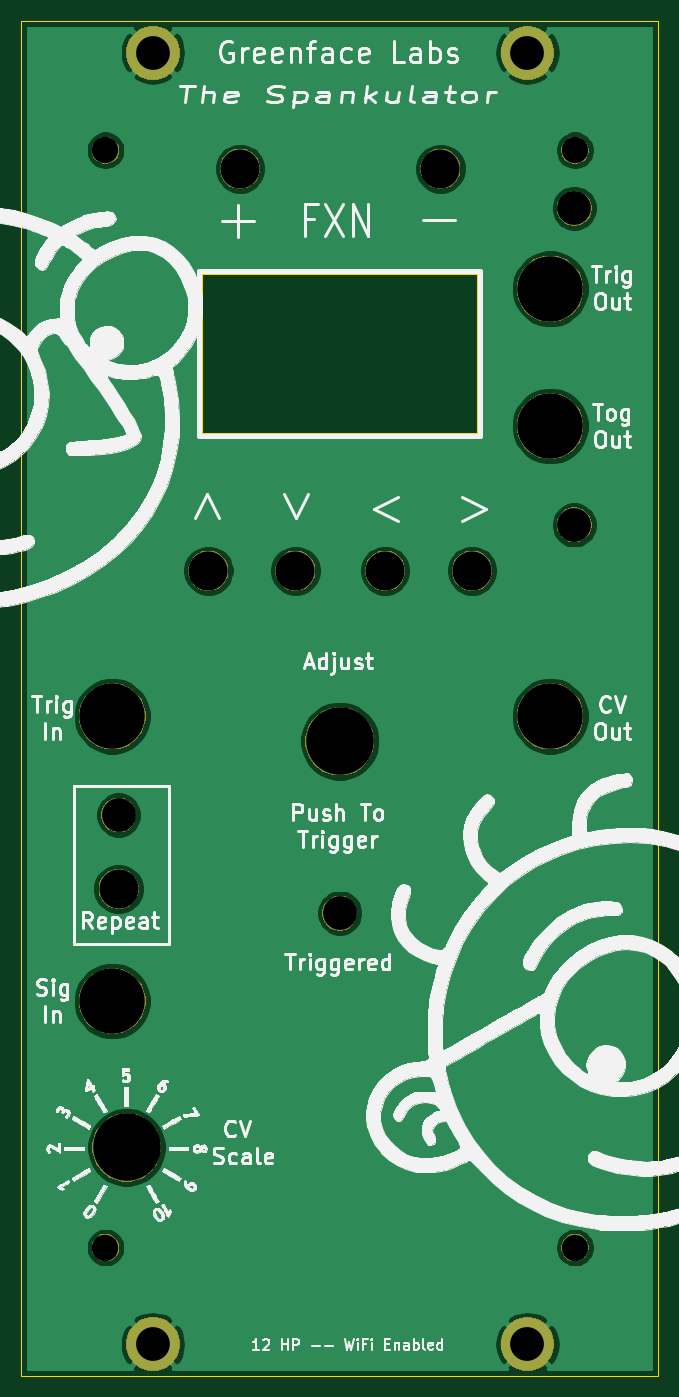
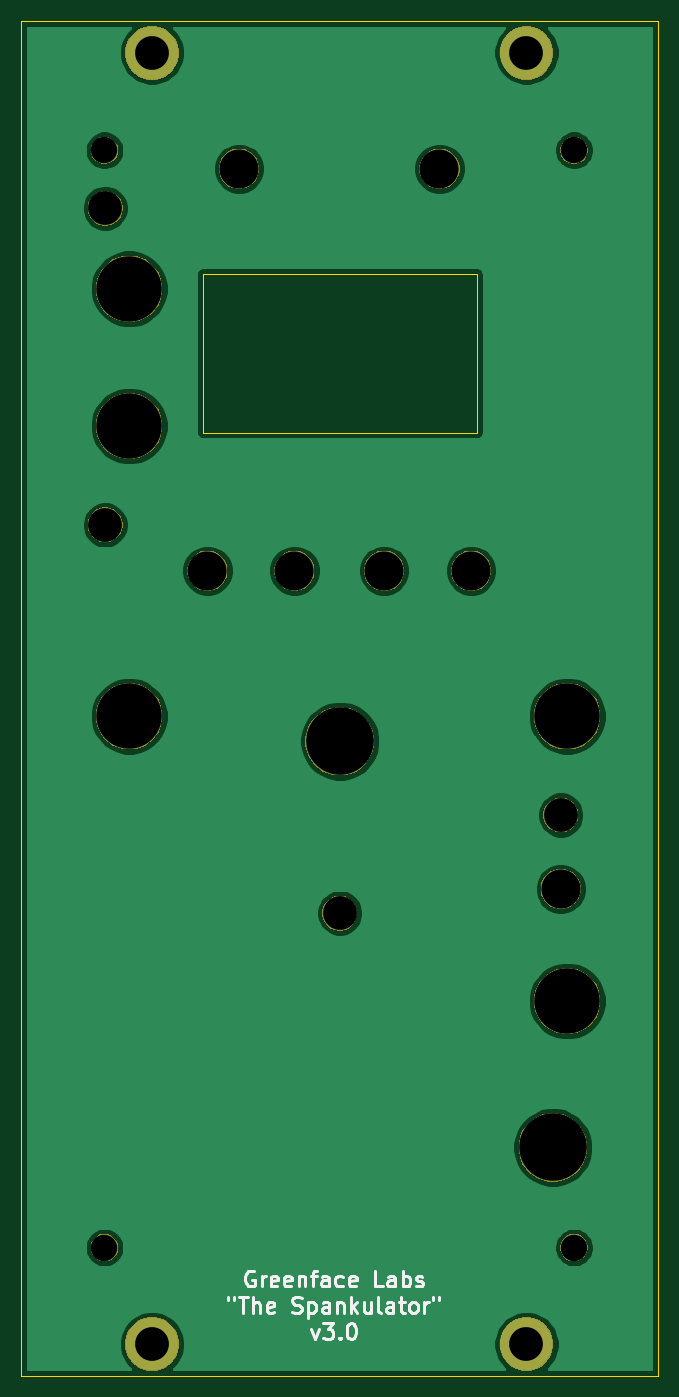
Circuit board: 11 layer files. Board 60.4 x 128.4 mm.
- bottom_copper: SpankulatorPanel-B_Cu.gbr (46457 bytes)
- bottom_mask: SpankulatorPanel-B_Mask.gbr (26381 bytes)
- paste: SpankulatorPanel-B_Paste.gbr (498 bytes)
- bottom_silk: SpankulatorPanel-B_SilkS.gbr (9498 bytes)
- outline: SpankulatorPanel-Edge_Cuts.gbr (881 bytes)
- top_copper: SpankulatorPanel-F_Cu.gbr (49743 bytes)
- top_mask: SpankulatorPanel-F_Mask.gbr (26381 bytes)
- paste: SpankulatorPanel-F_Paste.gbr (498 bytes)
- top_silk: SpankulatorPanel-F_SilkS.gbr (198417 bytes)
- drill: SpankulatorPanel-NPTH.drl (680 bytes)
- drill: SpankulatorPanel-PTH.drl (345 bytes)

=== bottom_copper: SpankulatorPanel-B_Cu.gbr (46457 bytes, source omitted) ===
=== bottom_mask: SpankulatorPanel-B_Mask.gbr (26381 bytes, source omitted) ===
=== paste: SpankulatorPanel-B_Paste.gbr ===
G04 #@! TF.GenerationSoftware,KiCad,Pcbnew,(5.1.2)-1*
G04 #@! TF.CreationDate,2021-03-02T12:14:59-08:00*
G04 #@! TF.ProjectId,SpankulatorPanel,5370616e-6b75-46c6-9174-6f7250616e65,rev?*
G04 #@! TF.SameCoordinates,Original*
G04 #@! TF.FileFunction,Paste,Bot*
G04 #@! TF.FilePolarity,Positive*
%FSLAX46Y46*%
G04 Gerber Fmt 4.6, Leading zero omitted, Abs format (unit mm)*
G04 Created by KiCad (PCBNEW (5.1.2)-1) date 2021-03-02 12:14:59*
%MOMM*%
%LPD*%
G04 APERTURE LIST*
G04 APERTURE END LIST*
M02*

=== bottom_silk: SpankulatorPanel-B_SilkS.gbr (9498 bytes, source omitted) ===
=== outline: SpankulatorPanel-Edge_Cuts.gbr ===
G04 #@! TF.GenerationSoftware,KiCad,Pcbnew,(5.1.2)-1*
G04 #@! TF.CreationDate,2021-03-02T12:14:59-08:00*
G04 #@! TF.ProjectId,SpankulatorPanel,5370616e-6b75-46c6-9174-6f7250616e65,rev?*
G04 #@! TF.SameCoordinates,Original*
G04 #@! TF.FileFunction,Profile,NP*
%FSLAX46Y46*%
G04 Gerber Fmt 4.6, Leading zero omitted, Abs format (unit mm)*
G04 Created by KiCad (PCBNEW (5.1.2)-1) date 2021-03-02 12:14:59*
%MOMM*%
%LPD*%
G04 APERTURE LIST*
%ADD10C,0.050000*%
G04 APERTURE END LIST*
D10*
X98200000Y-64000000D02*
X72200000Y-64000000D01*
X98200000Y-79000000D02*
X98200000Y-64000000D01*
X72200000Y-79000000D02*
X98200000Y-79000000D01*
X72200000Y-64000000D02*
X72200000Y-79000000D01*
X115400000Y-40000000D02*
X55000000Y-40000000D01*
X115400000Y-168400000D02*
X115400000Y-40000000D01*
X55000000Y-168400000D02*
X115400000Y-168400000D01*
X55000000Y-40000000D02*
X55000000Y-168400000D01*
M02*

=== top_copper: SpankulatorPanel-F_Cu.gbr (49743 bytes, source omitted) ===
=== top_mask: SpankulatorPanel-F_Mask.gbr (26381 bytes, source omitted) ===
=== paste: SpankulatorPanel-F_Paste.gbr ===
G04 #@! TF.GenerationSoftware,KiCad,Pcbnew,(5.1.2)-1*
G04 #@! TF.CreationDate,2021-03-02T12:14:59-08:00*
G04 #@! TF.ProjectId,SpankulatorPanel,5370616e-6b75-46c6-9174-6f7250616e65,rev?*
G04 #@! TF.SameCoordinates,Original*
G04 #@! TF.FileFunction,Paste,Top*
G04 #@! TF.FilePolarity,Positive*
%FSLAX46Y46*%
G04 Gerber Fmt 4.6, Leading zero omitted, Abs format (unit mm)*
G04 Created by KiCad (PCBNEW (5.1.2)-1) date 2021-03-02 12:14:59*
%MOMM*%
%LPD*%
G04 APERTURE LIST*
G04 APERTURE END LIST*
M02*

=== top_silk: SpankulatorPanel-F_SilkS.gbr (198417 bytes, source omitted) ===
=== drill: SpankulatorPanel-NPTH.drl ===
M48
; DRILL file {KiCad (5.1.2)-1} date 3/2/2021 12:12:38 PM
; FORMAT={-:-/ absolute / inch / decimal}
; #@! TF.CreationDate,2021-03-02T12:12:38-08:00
; #@! TF.GenerationSoftware,Kicad,Pcbnew,(5.1.2)-1
; #@! TF.FileFunction,NonPlated,1,2,NPTH
FMAT,2
INCH
T1C0.0984
T2C0.1260
T3C0.1457
T4C0.2441
T5C0.2520
%
G90
G05
T1
X2.4803Y-2.0571
X4.2323Y-2.0571
X4.2323Y-6.1516
X2.4803Y-6.1516
T2
X3.3543Y-4.9035
X4.2295Y-3.4547
X2.5295Y-4.5374
X4.2295Y-2.2736
T3
X3.5236Y-3.626
X3.7303Y-2.126
X2.9823Y-2.126
X3.189Y-3.626
X2.5295Y-4.813
X3.8484Y-3.626
X2.8642Y-3.626
T4
X2.5059Y-4.1685
X4.1398Y-4.1685
X4.1398Y-2.574
X4.1398Y-3.0858
X2.5059Y-5.2315
T5
X2.5591Y-5.7776
X3.3543Y-4.2618
T0
M30

=== drill: SpankulatorPanel-PTH.drl ===
M48
; DRILL file {KiCad (5.1.2)-1} date 3/2/2021 12:12:38 PM
; FORMAT={-:-/ absolute / inch / decimal}
; #@! TF.CreationDate,2021-03-02T12:12:38-08:00
; #@! TF.GenerationSoftware,Kicad,Pcbnew,(5.1.2)-1
; #@! TF.FileFunction,Plated,1,2,PTH
FMAT,2
INCH
T1C0.1260
%
G90
G05
T1
X2.6575Y-6.5118
X4.0551Y-1.6929
X4.0551Y-6.5118
X2.6575Y-1.6929
T0
M30

